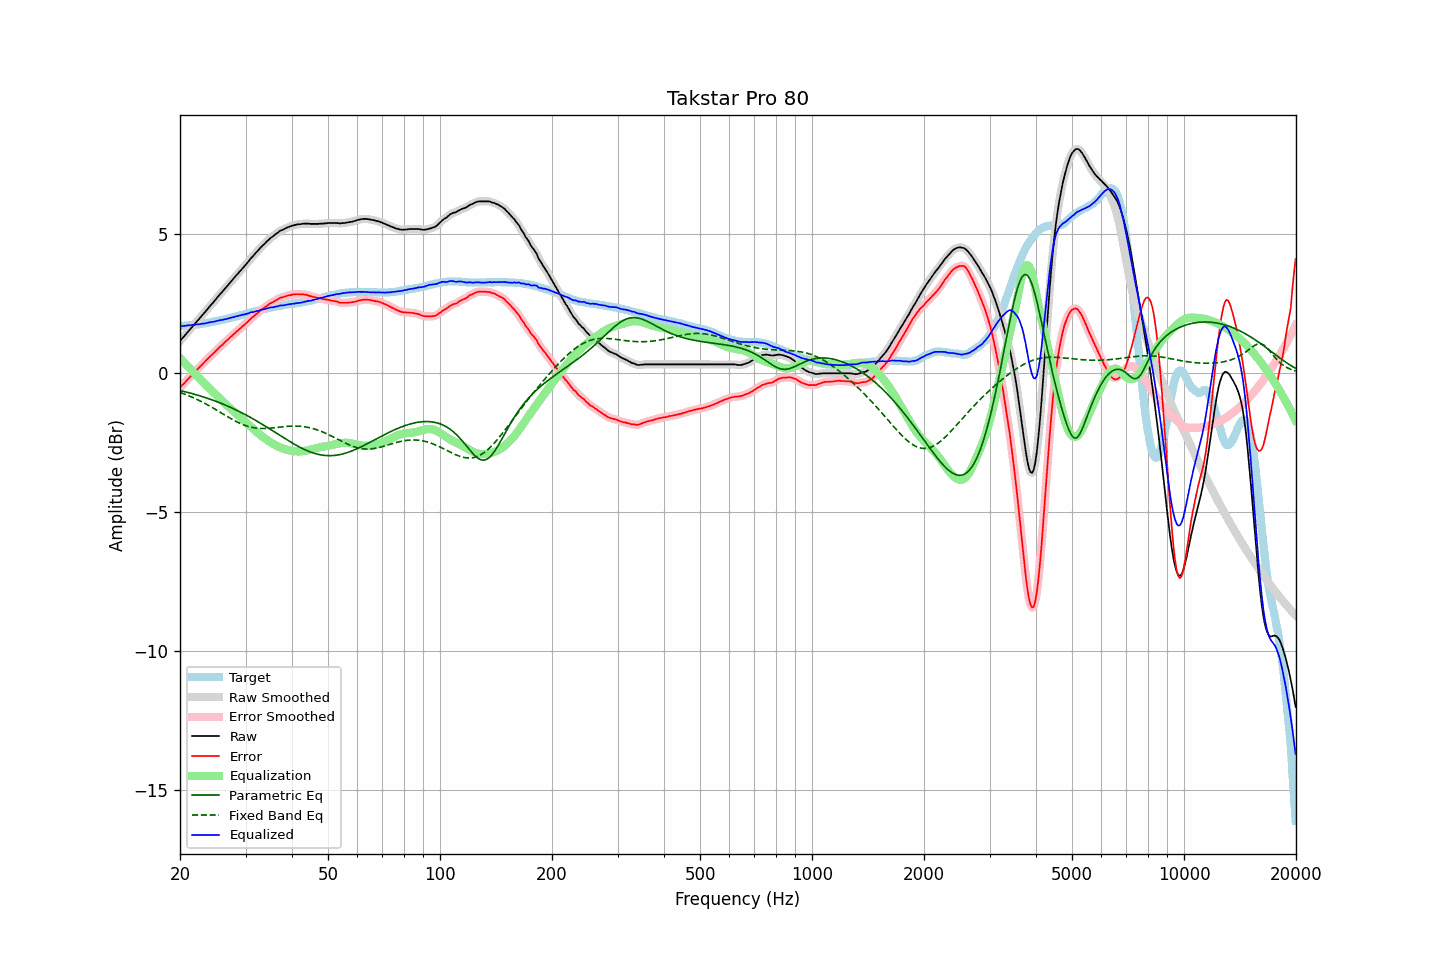

Data behind this chart, as committed beside it:
frequency, raw, error, smoothed, error_smoothed, equalization, parametric_eq, fixed_band_eq, equalized_raw, equalized_smoothed, target
20.00, 1.14, -0.53, 1.14, -0.53, 0.53, -0.64, -0.70, 1.68, 1.68, 1.68
20.20, 1.21, -0.46, 1.21, -0.47, 0.47, -0.65, -0.72, 1.68, 1.68, 1.68
20.40, 1.27, -0.41, 1.28, -0.41, 0.41, -0.66, -0.75, 1.68, 1.69, 1.69
20.61, 1.34, -0.35, 1.34, -0.35, 0.35, -0.68, -0.77, 1.69, 1.69, 1.70
20.81, 1.41, -0.28, 1.41, -0.29, 0.29, -0.69, -0.79, 1.70, 1.70, 1.70
21.02, 1.48, -0.22, 1.48, -0.22, 0.22, -0.71, -0.81, 1.71, 1.70, 1.71
21.23, 1.54, -0.16, 1.55, -0.16, 0.16, -0.72, -0.84, 1.71, 1.71, 1.71
21.44, 1.61, -0.10, 1.61, -0.10, 0.10, -0.74, -0.86, 1.72, 1.72, 1.72
21.66, 1.68, -0.04, 1.68, -0.04, 0.04, -0.75, -0.89, 1.72, 1.72, 1.73
21.87, 1.74, 0.02, 1.75, 0.02, -0.02, -0.77, -0.91, 1.73, 1.73, 1.73
22.09, 1.81, 0.08, 1.81, 0.08, -0.08, -0.79, -0.94, 1.74, 1.74, 1.74
22.31, 1.88, 0.14, 1.88, 0.14, -0.14, -0.80, -0.97, 1.75, 1.74, 1.75
22.54, 1.94, 0.20, 1.95, 0.20, -0.20, -0.82, -1.00, 1.75, 1.75, 1.75
22.76, 2.01, 0.26, 2.01, 0.26, -0.26, -0.84, -1.02, 1.76, 1.76, 1.76
22.99, 2.08, 0.32, 2.08, 0.31, -0.31, -0.86, -1.05, 1.77, 1.76, 1.77
23.22, 2.14, 0.37, 2.15, 0.37, -0.37, -0.88, -1.08, 1.77, 1.77, 1.78
23.45, 2.21, 0.43, 2.21, 0.43, -0.43, -0.89, -1.12, 1.78, 1.78, 1.79
23.69, 2.28, 0.49, 2.28, 0.49, -0.49, -0.91, -1.15, 1.80, 1.80, 1.80
23.92, 2.35, 0.55, 2.35, 0.55, -0.54, -0.93, -1.18, 1.81, 1.81, 1.81
24.16, 2.42, 0.61, 2.42, 0.60, -0.60, -0.95, -1.21, 1.82, 1.82, 1.82
24.40, 2.48, 0.66, 2.49, 0.66, -0.66, -0.97, -1.25, 1.83, 1.83, 1.83
24.65, 2.55, 0.71, 2.55, 0.71, -0.72, -1.00, -1.28, 1.84, 1.84, 1.85
24.89, 2.62, 0.77, 2.62, 0.77, -0.77, -1.02, -1.31, 1.85, 1.85, 1.86
25.14, 2.69, 0.83, 2.69, 0.83, -0.83, -1.04, -1.35, 1.87, 1.87, 1.87
25.39, 2.76, 0.89, 2.76, 0.89, -0.88, -1.06, -1.38, 1.88, 1.88, 1.88
25.65, 2.83, 0.95, 2.83, 0.94, -0.94, -1.08, -1.42, 1.89, 1.89, 1.89
25.91, 2.89, 0.99, 2.90, 0.99, -0.99, -1.11, -1.45, 1.90, 1.90, 1.91
26.16, 2.96, 1.05, 2.96, 1.05, -1.05, -1.13, -1.49, 1.91, 1.91, 1.92
26.43, 3.03, 1.11, 3.03, 1.10, -1.10, -1.15, -1.52, 1.93, 1.92, 1.93
26.69, 3.09, 1.16, 3.10, 1.16, -1.16, -1.18, -1.56, 1.94, 1.94, 1.94
26.96, 3.16, 1.21, 3.16, 1.21, -1.21, -1.20, -1.59, 1.95, 1.95, 1.96
27.23, 3.23, 1.27, 3.23, 1.26, -1.26, -1.23, -1.62, 1.97, 1.97, 1.97
27.50, 3.30, 1.32, 3.30, 1.32, -1.32, -1.26, -1.66, 1.99, 1.98, 1.99
27.77, 3.36, 1.37, 3.37, 1.37, -1.37, -1.28, -1.69, 2.00, 2.00, 2.00
28.05, 3.43, 1.42, 3.43, 1.42, -1.42, -1.31, -1.72, 2.01, 2.01, 2.02
28.33, 3.50, 1.48, 3.50, 1.47, -1.47, -1.34, -1.75, 2.03, 2.03, 2.03
28.62, 3.56, 1.52, 3.57, 1.52, -1.52, -1.37, -1.78, 2.04, 2.05, 2.05
28.90, 3.63, 1.58, 3.63, 1.57, -1.57, -1.39, -1.81, 2.06, 2.06, 2.06
29.19, 3.69, 1.62, 3.70, 1.62, -1.62, -1.42, -1.83, 2.07, 2.07, 2.08
29.48, 3.76, 1.68, 3.76, 1.67, -1.67, -1.45, -1.86, 2.09, 2.09, 2.09
29.78, 3.82, 1.72, 3.82, 1.72, -1.73, -1.48, -1.88, 2.10, 2.10, 2.11
30.08, 3.89, 1.78, 3.89, 1.77, -1.78, -1.51, -1.90, 2.11, 2.11, 2.12
30.38, 3.96, 1.83, 3.96, 1.83, -1.83, -1.55, -1.92, 2.13, 2.13, 2.14
30.68, 4.03, 1.89, 4.04, 1.89, -1.88, -1.58, -1.94, 2.15, 2.15, 2.15
30.99, 4.11, 1.95, 4.11, 1.94, -1.94, -1.61, -1.95, 2.17, 2.17, 2.17
31.30, 4.17, 2.00, 4.17, 2.00, -1.99, -1.64, -1.96, 2.18, 2.18, 2.18
31.61, 4.23, 2.04, 4.24, 2.04, -2.04, -1.67, -1.98, 2.19, 2.20, 2.20
31.93, 4.30, 2.10, 4.30, 2.09, -2.09, -1.71, -1.98, 2.21, 2.21, 2.21
32.24, 4.36, 2.14, 4.36, 2.14, -2.14, -1.74, -1.99, 2.22, 2.22, 2.23
32.57, 4.42, 2.19, 4.43, 2.19, -2.19, -1.78, -2.00, 2.23, 2.24, 2.24
32.89, 4.49, 2.24, 4.49, 2.24, -2.24, -1.81, -2.00, 2.26, 2.25, 2.26
33.22, 4.55, 2.29, 4.55, 2.28, -2.28, -1.85, -2.00, 2.27, 2.27, 2.27
33.55, 4.60, 2.32, 4.61, 2.32, -2.32, -1.88, -2.00, 2.28, 2.28, 2.29
33.89, 4.66, 2.37, 4.66, 2.36, -2.37, -1.92, -2.00, 2.30, 2.30, 2.30
34.23, 4.72, 2.41, 4.72, 2.41, -2.41, -1.95, -2.00, 2.32, 2.31, 2.32
34.57, 4.77, 2.45, 4.78, 2.45, -2.45, -1.99, -1.99, 2.33, 2.33, 2.33
34.92, 4.83, 2.50, 4.83, 2.49, -2.48, -2.02, -1.99, 2.35, 2.34, 2.34
35.27, 4.87, 2.52, 4.87, 2.52, -2.52, -2.06, -1.98, 2.35, 2.35, 2.36
35.62, 4.91, 2.55, 4.92, 2.55, -2.56, -2.10, -1.98, 2.36, 2.36, 2.37
35.97, 4.96, 2.59, 4.96, 2.58, -2.59, -2.13, -1.97, 2.37, 2.37, 2.38
... 635 more rows
